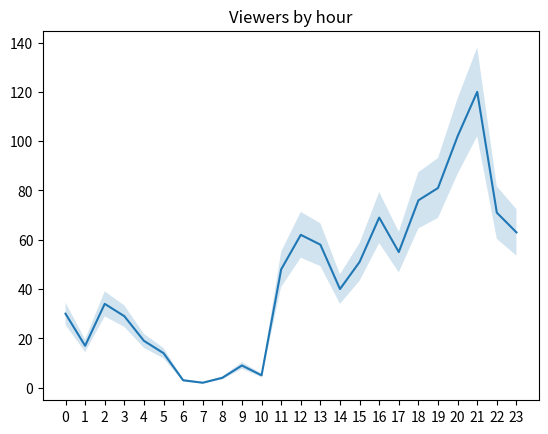

Generate this figure with matplotlib:
from matplotlib import pyplot as plt
import numpy as np
import pandas as pd

# Bar Graph: Featured Games

games = ["LoL", "Dota 2", "CS:GO", "DayZ", "HOS", "Isaac", "Shows", "Hearth", "WoT", "Agar.io"]

viewers =  [1070, 472, 302, 239, 210, 171, 170, 90, 86, 71]

# Pie Chart: League of Legends Viewers' Whereabouts

labels = ["US", "DE", "CA", "N/A", "GB", "TR", "BR", "DK", "PL", "BE", "NL", "Others"]

countries = [447, 66, 64, 49, 45, 28, 25, 20, 19, 17, 17, 279]

# Line Graph: Time Series Analysis

hour = range(24)

viewers_hour = [30, 17, 34, 29, 19, 14, 3, 2, 4, 9, 5, 48, 62, 58, 40, 51, 69, 55, 76, 81, 102, 120, 71, 63]
plt.close('all')

# Viewers by game
ax = plt.subplot()
plt.bar(range(len(games)), viewers, color='cadetblue', label="Games")
plt.title("Viewers count by Game")

ax.set_xticks(range(len(games)))
ax.set_xticklabels(games, rotation=30)
ax.set_xlabel('Game')
ax.set_ylabel('#Viewers')

plt.legend(loc=1)

plt.show()
plt.clf()

ax2 = plt.subplot()
colors = ['lightskyblue', 'gold', 'lightcoral', 'gainsboro', 'royalblue', 'lightpink', 'darkseagreen', 'sienna', 'khaki', 'gold', 'violet', 'yellowgreen']
explode = (0.1, 0, 0, 0, 0, 0, 0, 0, 0, 0, 0, 0)
plt.pie(x=countries, labels=labels, colors=colors, explode=explode, shadow=True, autopct='%1.0f%%', pctdistance=0.85, startangle=345)

ax2.axis('equal')
plt.title("League of Legends Viewers' Whereabouts")
plt.legend(labels, loc="right")

plt.show()
plt.clf()

yupper = [i+i*0.15 for i in viewers_hour]
ylower = [i-i*0.15 for i in viewers_hour]

ax3 = plt.subplot()
ax3.set_xticks(hour)

plt.fill_between(hour, ylower,yupper, alpha=0.2)
plt.plot(hour, viewers_hour)
plt.title("Viewers by hour")

plt.show()

